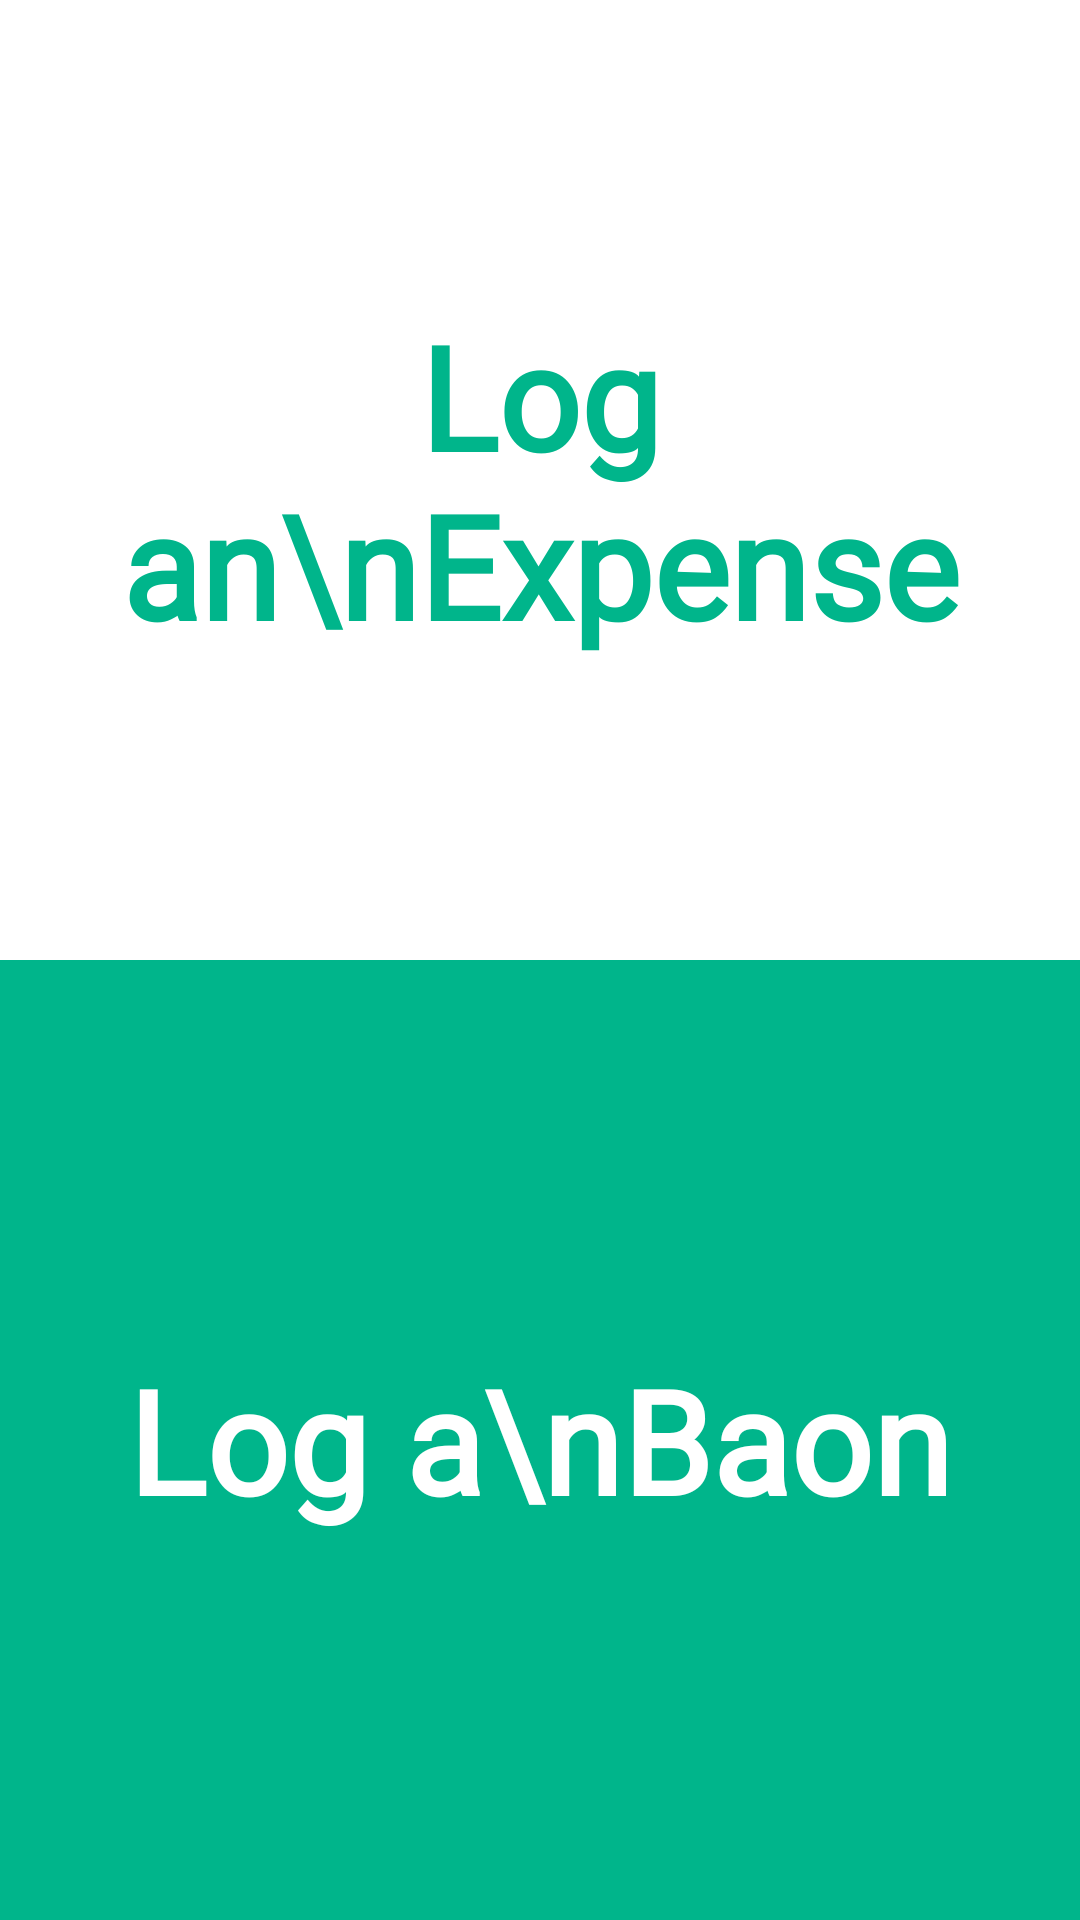

Reconstruct the res/layout file that produces this screen, plus the resources it refers to.
<!-- AndroidManifest.xml: application theme Theme.MaterialComponents.DayNight.NoActionBar -->
<!-- res/layout/activity_add_log.xml -->
<?xml version="1.0" encoding="utf-8"?>
<RelativeLayout xmlns:android="http://schemas.android.com/apk/res/android"
    xmlns:app="http://schemas.android.com/apk/res-auto"
    android:layout_width="match_parent"
    android:layout_height="match_parent">

    <LinearLayout
        android:layout_width="match_parent"
        android:layout_height="match_parent"
        android:orientation="vertical">

        <androidx.appcompat.widget.AppCompatButton
            android:id="@+id/btnLogExpense"
            android:layout_width="match_parent"
            android:layout_height="0dp"
            android:layout_weight="1"
            android:background="#FFFFFF"
            android:fontFamily="@font/ginto_nord_black"
            android:text="Log an\nExpense"
            android:textAllCaps="false"
            android:textColor="#00B58B"
            android:textSize="48sp"
            android:textStyle="bold" />

        <androidx.appcompat.widget.AppCompatButton
            android:id="@+id/btnLogBaon"
            android:layout_width="match_parent"
            android:layout_height="0dp"
            android:layout_weight="1"
            android:background="#00B58B"
            android:fontFamily="@font/ginto_nord_black"
            android:text="Log a\nBaon"
            android:textAllCaps="false"
            android:textColor="#FFFFFF"
            android:textSize="48sp"
            android:textStyle="bold" />

    </LinearLayout>

    <ImageView
        android:id="@+id/btn_back"
        android:layout_width="48dp"
        android:layout_height="48dp"
        android:layout_margin="24dp"
        android:background="@drawable/circle_bg"
        android:backgroundTint="#00B58B"
        android:padding="12dp"
        android:src="@android:drawable/ic_menu_revert"
        app:tint="#FFFFFF"
        android:elevation="4dp" />

</RelativeLayout>
<!-- resources referenced by this layout -->
<resources>

</resources>
